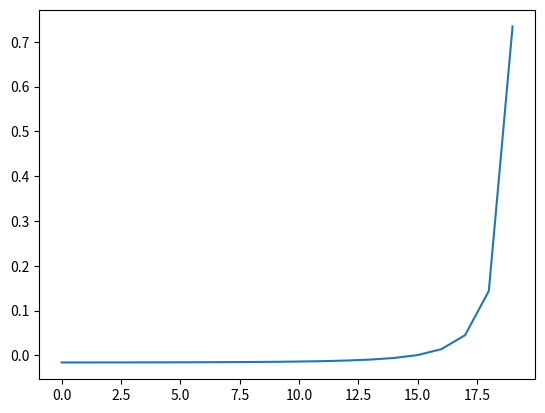

This chart was generated by the following Python code: (Note: this script raises an exception after producing the figure.)
import numpy as np
import matplotlib.pyplot as plt
import math

class state:
    def __init__(self, x_n, x_p, x_m, err, f_xm):
        self.x_n = x_n
        self.x_p = x_p
        self.x_m = x_m
        self.err = err
        self.f_xm = f_xm


class Bisection:

    def __init__(self, x1, x2):
        if Bisection.function(x1)<0 < Bisection.function(x2):
            self.x_neg = x1
            self.x_pos = x2
        elif Bisection.function(x2)<0 < Bisection.function(x1):
            self.x_neg = x2
            self.x_pos = x1
        else:
            self.x_neg = x2
            self.x_pos = x1
            '''raise ValueError('Solution Impossible')'''
        self.x_mid = None

    @staticmethod
    def function(x):
        ca0 = 42
        cb0 = 28
        cc0 = 4
        k = 0.016
        return ((cc0 + x) / (pow((ca0 - 2 * x), 2) * (cb0 - x)))-k

    @staticmethod
    def error(x_new, x_old):
        if x_old is None:
            return None
        return math.fabs((x_new-x_old)/x_new)

    def run(self):
        new_mid = (self.x_neg + self.x_pos) / 2
        error = Bisection.error(new_mid, self.x_mid)
        self.x_mid = new_mid
        f_x = Bisection.function(self.x_mid)
        st = state(self.x_neg,self.x_pos,self.x_mid,error,f_x)
        if f_x > 0:
            self.x_pos = self.x_mid
        else:
            self.x_neg = self.x_mid
        return st

graph=[]
for i in range(1,21):
    graph.append(Bisection.function(i))
    print(Bisection.function(i))

plt.plot(graph)
plt.show()

tolerance_flag = False
if input()=='1':
    tolerance_flag = True

bs = Bisection(float(input('Enter x1: ')), float(input('Enter x2: ')))

xm, err, fxm = [], [], []

if tolerance_flag is False:
    iterations = int(input('Enter Iterations: '))
    for i in range(iterations):
        st = bs.run()
        print(i + 1, st.x_n, st.x_p, st.x_m, st.err, st.f_xm)
        xm.append(st.x_m)
        err.append(st.err)
        fxm.append(st.f_xm)
else:
    tolerance = pow(10, -int(input('Enter Tolerance:')))
    temp_tolerance = None
    i = 0
    while temp_tolerance is None or temp_tolerance>tolerance:
        st = bs.run()
        print(i + 1, st.x_n, st.x_p, st.x_m, st.err, st.f_xm)
        xm.append(st.x_m)
        err.append(st.err)
        fxm.append(st.f_xm)
        temp_tolerance=st.err
        i += 1


plt.ylabel('err')
plt.xlabel('X mid')
plt.plot(xm,err)
plt.show()
plt.plot(err)
plt.show()